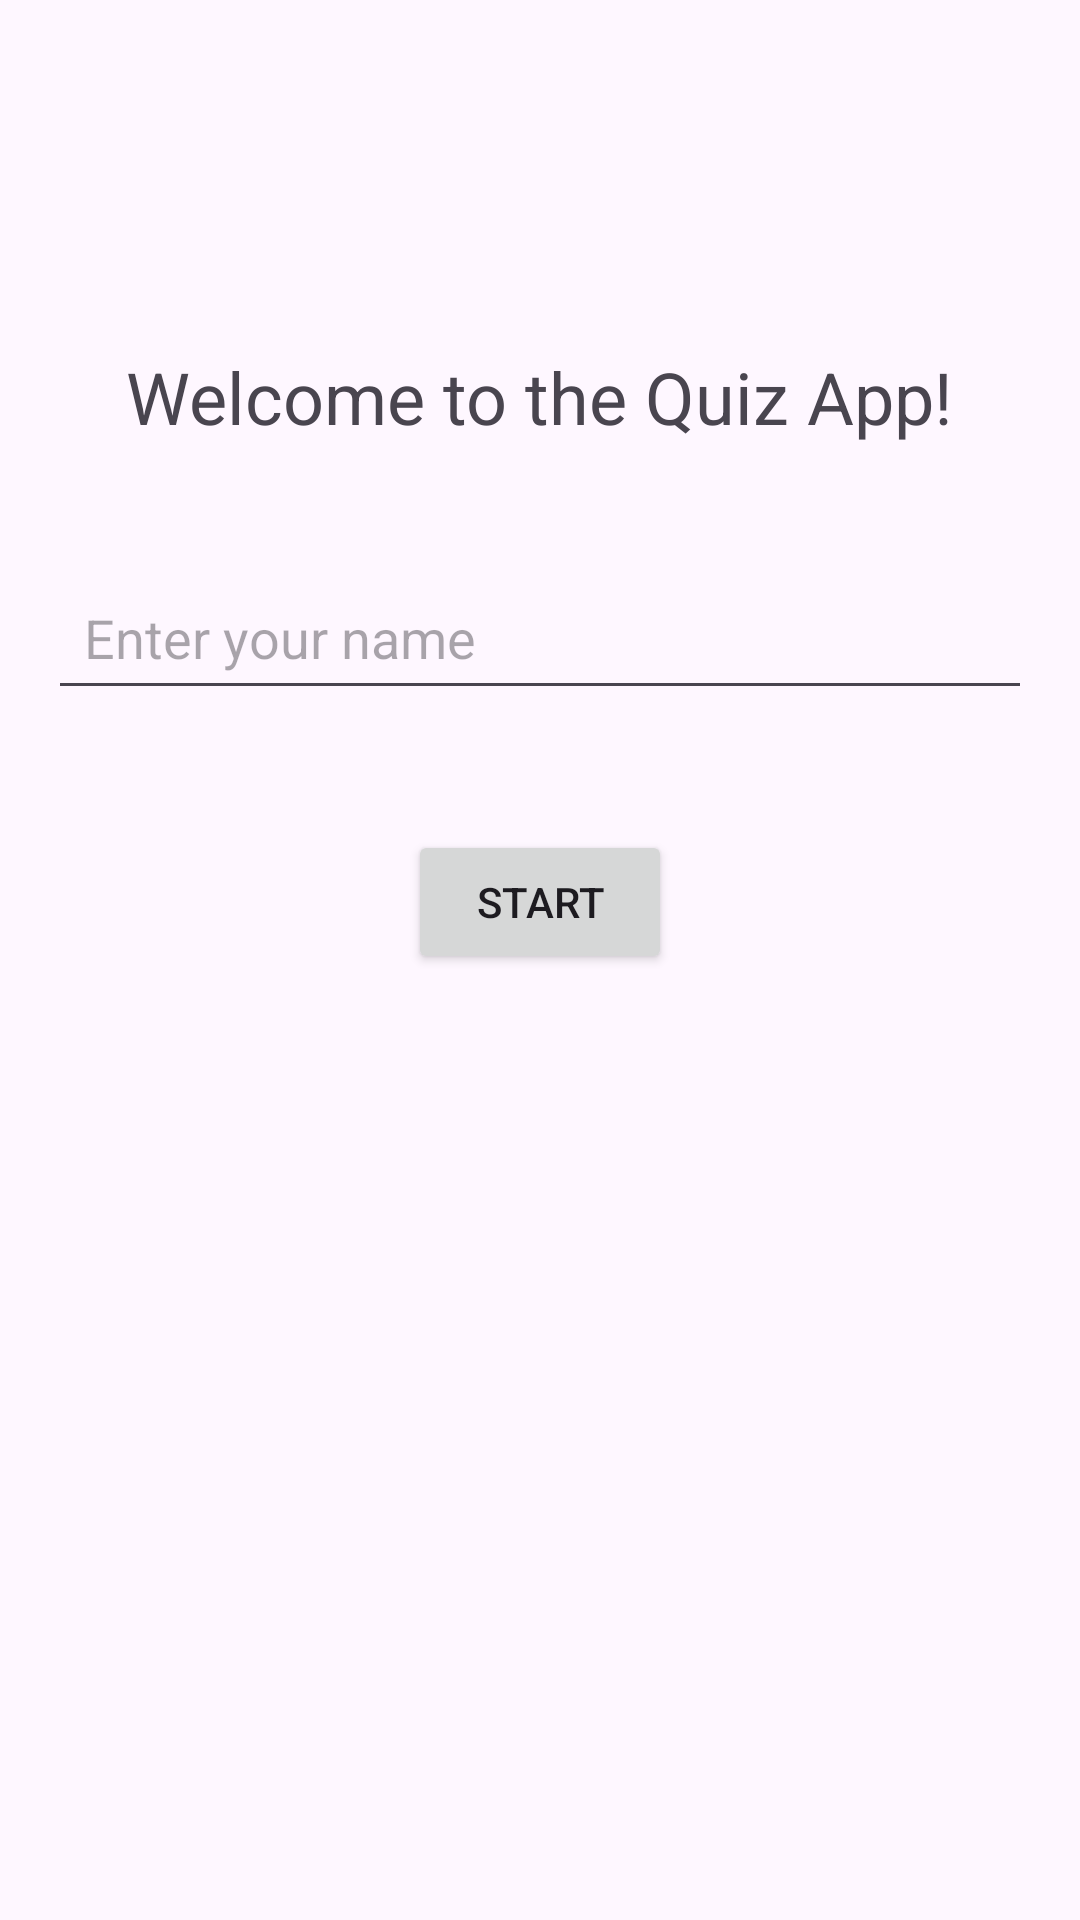

Layout XML and referenced resources for this Android screen:
<!-- AndroidManifest.xml: application theme Theme._31CJava -->
<!-- res/layout/activity_main.xml -->
<?xml version="1.0" encoding="utf-8"?>
<RelativeLayout xmlns:android="http://schemas.android.com/apk/res/android"
    android:layout_width="match_parent"
    android:layout_height="match_parent"
    android:padding="16dp"
    >

    <TextView
        android:id="@+id/welcomeTextView"
        android:layout_width="wrap_content"
        android:layout_height="wrap_content"
        android:text="Welcome to the Quiz App!"
        android:textSize="24sp"
        android:layout_centerHorizontal="true"
        android:layout_marginTop="100dp" />

    <EditText
        android:id="@+id/nameEditText"
        android:layout_width="match_parent"
        android:layout_height="wrap_content"
        android:hint="Enter your name"
        android:layout_below="@id/welcomeTextView"
        android:layout_marginTop="40dp"
        android:padding="12dp" />

    <Button
        android:id="@+id/startButton"
        android:layout_width="wrap_content"
        android:layout_height="wrap_content"
        android:text="Start"
        android:layout_below="@id/nameEditText"
        android:layout_centerHorizontal="true"
        android:layout_marginTop="40dp" />

</RelativeLayout>
<!-- resources referenced by this layout -->
<resources>
  <style name="Theme._31CJava" parent="Base.Theme._31CJava" />
  <style name="Base.Theme._31CJava" parent="Theme.Material3.DayNight.NoActionBar">
          
          
      </style>
</resources>
